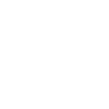
t = 0.00 s
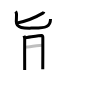
t = 4.25 s
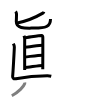
t = 8.50 s
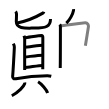
t = 12.50 s
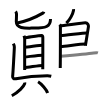
t = 15.50 s
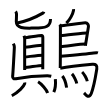
t = 21.00 s

The animated SVG that drew these frames (rendered in a browser with its animation timeline set to each time). Animation: 21 SMIL elements (animate=21); one cycle of 21.00 s.

<svg width="109px" height="109px" viewBox="0 0 px 109px" xmlns="http://www.w3.org/2000/svg" xmlns:xlink="http://www.w3.org/1999/xlink" xml:space="preserve" version="1.1"  baseProfile="full">
<path d="M43.9,11.75c-0.26,0.73-0.52,1.09-1.06,1.41c-3.52,2.05-14.18,7.69-25.56,9.79" style="fill:none;stroke:black;stroke-width:3;opacity:0">
  <animate attributeType="CSS" attributeName="opacity" from="0" to="1" begin="0s" dur="1s" repeatCount="0" fill="freeze" />
</path>
<path d="M15.54,11.5c0.67,0.7,0.71,1.17,0.93,2.1c0.22,0.93-0.15,5.24-0.15,8.17c0,7.52,10.42,6.32,18.01,6.32c11.02,0,16.18-1.23,16.18-9.14" style="fill:none;stroke:black;stroke-width:3;opacity:0">
  <animate attributeType="CSS" attributeName="opacity" from="0" to="1" begin="1s" dur="1s" repeatCount="0" fill="freeze" />
</path>
<path d="M23.99,35.71c0.28,0.73,0.69,2.06,0.69,3.03c0,0.97-0.09,30.34,0,31.31" style="fill:none;stroke:black;stroke-width:3;opacity:0">
  <animate attributeType="CSS" attributeName="opacity" from="0" to="1" begin="2s" dur="1s" repeatCount="0" fill="freeze" />
</path>
<path d="M25.15,37.74c1.59-0.12,14.91-2.32,16.36-2.29c0.66,0.02,1.32,0.48,1.32,2.04c0,1.17,0.02,31.11-0.07,31.83" style="fill:none;stroke:black;stroke-width:3;opacity:0">
  <animate attributeType="CSS" attributeName="opacity" from="0" to="1" begin="3s" dur="1s" repeatCount="0" fill="freeze" />
</path>
<path d="M24.75,47.27c3.13-0.17,15.17-2.01,17.72-2.01" style="fill:none;stroke:black;stroke-width:3;opacity:0">
  <animate attributeType="CSS" attributeName="opacity" from="0" to="1" begin="4s" dur="1s" repeatCount="0" fill="freeze" />
</path>
<path d="M24.63,57.06c4.2-0.41,13.81-1.92,17.89-1.92" style="fill:none;stroke:black;stroke-width:3;opacity:0">
  <animate attributeType="CSS" attributeName="opacity" from="0" to="1" begin="5s" dur="1s" repeatCount="0" fill="freeze" />
</path>
<path d="M24.77,67.48c3.15,0,13.7-2.02,17.78-2.02" style="fill:none;stroke:black;stroke-width:3;opacity:0">
  <animate attributeType="CSS" attributeName="opacity" from="0" to="1" begin="6s" dur="1s" repeatCount="0" fill="freeze" />
</path>
<path d="M13.34,43.56c0.43,0.99,1,1.73,1,3.46c0,1.73-1.34,26.23-1.71,29.48c-0.25,2.21,1.65,2.5,3.21,2.2C26,76.75,40.5,75.75,47.4,75.74c1.28,0,2.85,0.25,3.85,0.49" style="fill:none;stroke:black;stroke-width:3;opacity:0">
  <animate attributeType="CSS" attributeName="opacity" from="0" to="1" begin="7s" dur="1s" repeatCount="0" fill="freeze" />
</path>
<path d="M24.73,82.55c0.04,0.31,0.08,0.8-0.07,1.25c-0.88,2.63-5.93,8.4-12.85,11.92" style="fill:none;stroke:black;stroke-width:3;opacity:0">
  <animate attributeType="CSS" attributeName="opacity" from="0" to="1" begin="8s" dur="1s" repeatCount="0" fill="freeze" />
</path>
<path d="M38.08,81.75c3.36,1.98,8.69,8.15,9.53,11.24" style="fill:none;stroke:black;stroke-width:3;opacity:0">
  <animate attributeType="CSS" attributeName="opacity" from="0" to="1" begin="9s" dur="1s" repeatCount="0" fill="freeze" />
</path>
<path d="M73.54,9.16c0.02,0.35,0.04,0.9-0.04,1.39c-0.49,2.88-3.31,9.06-7.17,12.65" style="fill:none;stroke:black;stroke-width:3;opacity:0">
  <animate attributeType="CSS" attributeName="opacity" from="0" to="1" begin="10s" dur="1s" repeatCount="0" fill="freeze" />
</path>
<path d="M59.8,24.42c0.33,0.43,0.6,2.02,0.6,2.73c0,7.23,0.04,29.51-0.17,40.88" style="fill:none;stroke:black;stroke-width:3;opacity:0">
  <animate attributeType="CSS" attributeName="opacity" from="0" to="1" begin="11s" dur="1s" repeatCount="0" fill="freeze" />
</path>
<path d="M60.81,25.75c1.55,0,23-3.17,24.51-3.06c2.24,0.16,3.33,2.15,3.13,4.02c-0.12,1.15-1.64,10.19-3.08,18.96" style="fill:none;stroke:black;stroke-width:3;opacity:0">
  <animate attributeType="CSS" attributeName="opacity" from="0" to="1" begin="12s" dur="1s" repeatCount="0" fill="freeze" />
</path>
<path d="M61.06,35.58c1.9,0.13,23.6-2.74,25.75-2.59" style="fill:none;stroke:black;stroke-width:3;opacity:0">
  <animate attributeType="CSS" attributeName="opacity" from="0" to="1" begin="13s" dur="1s" repeatCount="0" fill="freeze" />
</path>
<path d="M60.97,46.62c3.88-0.14,19.55-2.48,24.38-2.5" style="fill:none;stroke:black;stroke-width:3;opacity:0">
  <animate attributeType="CSS" attributeName="opacity" from="0" to="1" begin="14s" dur="1s" repeatCount="0" fill="freeze" />
</path>
<path d="M60.69,56.36c8.91-0.84,29.13-2.86,32.95-3.38c1.33-0.19,3.6-0.35,4.27-0.11" style="fill:none;stroke:black;stroke-width:3;opacity:0">
  <animate attributeType="CSS" attributeName="opacity" from="0" to="1" begin="15s" dur="1s" repeatCount="0" fill="freeze" />
</path>
<path d="M60.24,68.25c9.1-1.63,27.13-3.42,32.17-3.9c3.28-0.31,4.97,0.89,4.38,4.57c-1.64,10.24-2.54,16.57-5.43,24.25c-2.45,6.5-5.97,1.04-7.3-0.24" style="fill:none;stroke:black;stroke-width:3;opacity:0">
  <animate attributeType="CSS" attributeName="opacity" from="0" to="1" begin="16s" dur="1s" repeatCount="0" fill="freeze" />
</path>
<path d="M55.35,79.16c0.42,4.63-0.3,10.18-1.54,13.02" style="fill:none;stroke:black;stroke-width:3;opacity:0">
  <animate attributeType="CSS" attributeName="opacity" from="0" to="1" begin="17s" dur="1s" repeatCount="0" fill="freeze" />
</path>
<path d="M62.35,75.98c1.94,2.29,3.78,8.32,4.26,11.68" style="fill:none;stroke:black;stroke-width:3;opacity:0">
  <animate attributeType="CSS" attributeName="opacity" from="0" to="1" begin="18s" dur="1s" repeatCount="0" fill="freeze" />
</path>
<path d="M71.97,73.86c1.68,1.76,4.33,7.08,4.75,9.68" style="fill:none;stroke:black;stroke-width:3;opacity:0">
  <animate attributeType="CSS" attributeName="opacity" from="0" to="1" begin="19s" dur="1s" repeatCount="0" fill="freeze" />
</path>
<path d="M82.14,71.98c1.81,1.68,4.67,6.75,5.12,9.21" style="fill:none;stroke:black;stroke-width:3;opacity:0">
  <animate attributeType="CSS" attributeName="opacity" from="0" to="1" begin="20s" dur="1s" repeatCount="0" fill="freeze" />
</path>
</svg>
